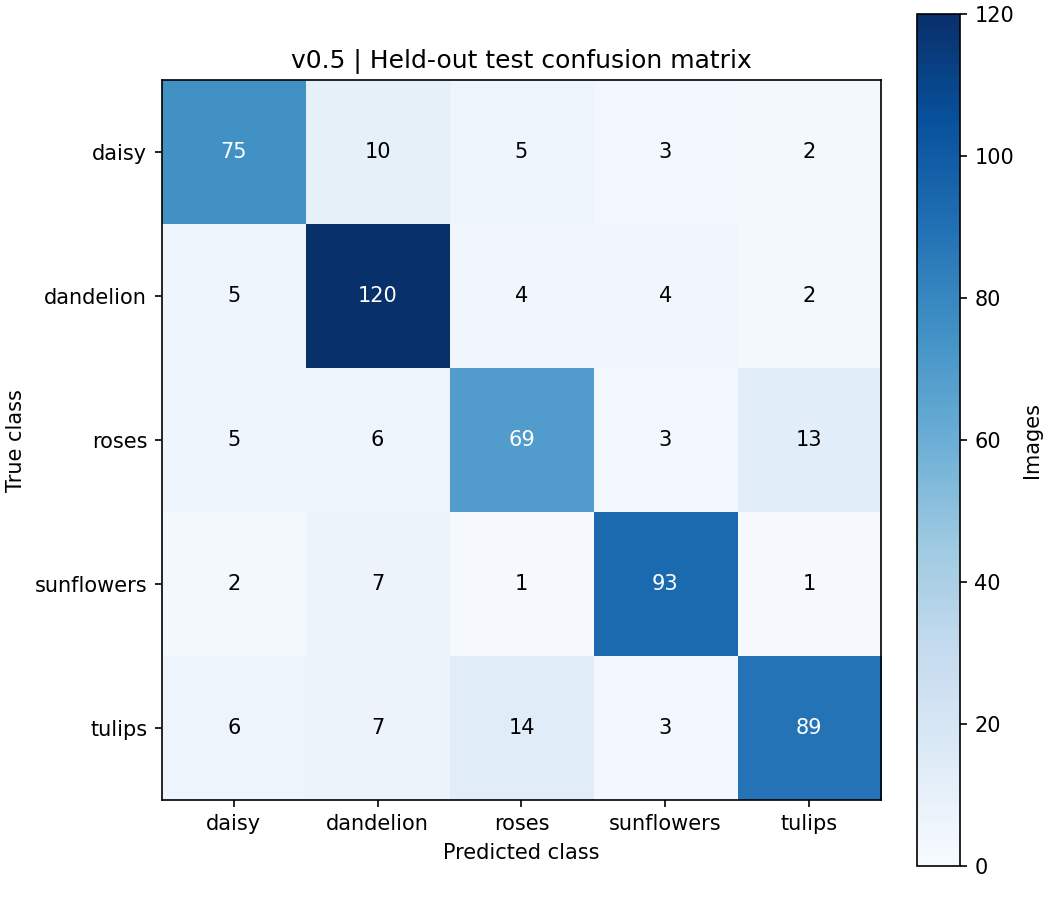

The data file committed next to this chart (first rows):
true_class, daisy, dandelion, roses, sunflowers, tulips
daisy, 75, 10, 5, 3, 2
dandelion, 5, 120, 4, 4, 2
roses, 5, 6, 69, 3, 13
sunflowers, 2, 7, 1, 93, 1
tulips, 6, 7, 14, 3, 89
